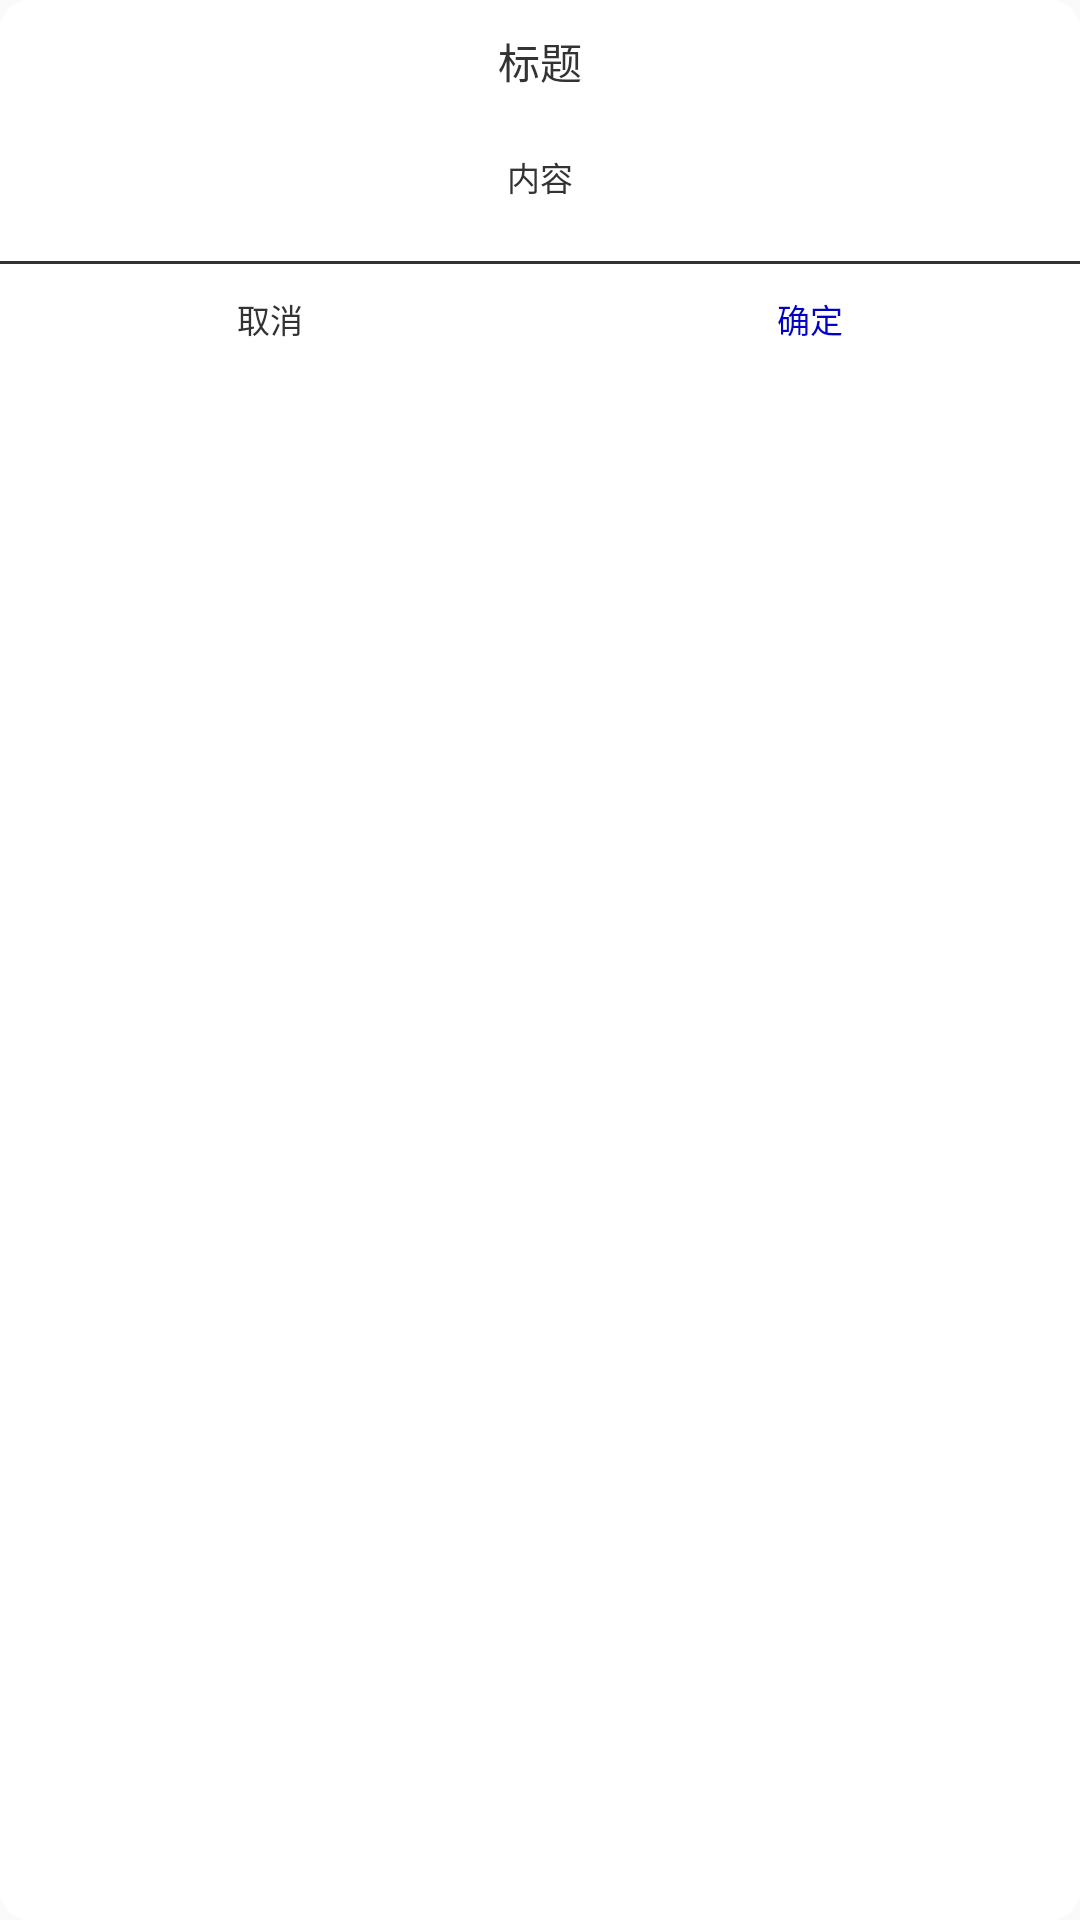

Write the Android layout XML for this screen, with the resource values it uses.
<!-- AndroidManifest.xml: application theme AppTheme -->
<!-- res/layout/layout_mydialog.xml -->
<?xml version="1.0" encoding="utf-8"?>
<LinearLayout xmlns:android="http://schemas.android.com/apk/res/android"
              android:layout_width="match_parent"
              android:layout_height="wrap_content"
              android:background="@drawable/bg_frame_radio10"
              android:orientation="vertical"
              android:paddingBottom="@dimen/x10"
              android:paddingTop="@dimen/x10"
    >

    <TextView
        android:id="@+id/dialog_title"
        android:layout_width="match_parent"
        android:layout_height="wrap_content"
        android:gravity="center"
        android:text="标题"
        android:textColor="@color/gray33"
        android:textSize="@dimen/s14"
        />

    <TextView
        android:id="@+id/dialog_content"
        android:layout_width="match_parent"
        android:layout_height="wrap_content"
        android:layout_margin="@dimen/x20"
        android:gravity="center"
        android:text="内容"
        android:textColor="@color/gray33"
        android:textSize="@dimen/s11"
        />

    <View
        android:layout_width="match_parent"
        android:layout_height="@dimen/x1"
        android:background="@color/gray33"></View>

    <LinearLayout
        android:layout_width="match_parent"
        android:layout_height="wrap_content"
        android:orientation="horizontal"
        >

        <TextView
            android:id="@+id/btn_cancle"
            android:layout_width="0dp"
            android:layout_height="wrap_content"
            android:layout_weight="1"
            android:clickable="true"
            android:gravity="center"
            android:text="@string/cancle"
            android:padding="@dimen/x10"

            android:textColor="@color/gray33"
            android:textSize="@dimen/s11"
            />

        <TextView
            android:id="@+id/btn_makesure"
            android:layout_width="0dp"
            android:layout_height="wrap_content"
            android:layout_weight="1"
            android:clickable="true"
            android:gravity="center"
            android:padding="@dimen/x10"
            android:text="@string/makesure"
            android:textColor="@color/yes_blue"
            android:textSize="@dimen/s11"
            />
    </LinearLayout>
</LinearLayout>
<!-- resources referenced by this layout -->
<resources>
  <color name="gray33">#333333</color>
  <color name="yes_blue">#0202c6</color>
  <dimen name="s11">11sp</dimen>
  <dimen name="s14">14sp</dimen>
  <dimen name="x1">1dp</dimen>
  <dimen name="x10">10dp</dimen>
  <dimen name="x20">20dp</dimen>
  <!-- drawable bg_frame_radio10 (drawable) -->
  <?xml version="1.0" encoding="utf-8"?>
  <shape xmlns:android="http://schemas.android.com/apk/res/android">
      <corners android:radius="@dimen/x10"></corners>
      <solid android:color="@color/white"></solid>
  </shape>
  <string name="cancle">取消</string>
  <string name="makesure">确定</string>
  <style name="AppTheme" parent="Theme.AppCompat.Light.DarkActionBar">
          
          <item name="colorPrimary">@color/colorPrimary</item>
          <item name="colorPrimaryDark">@color/colorPrimaryDark</item>
          <item name="colorAccent">@color/colorAccent</item>
          <item name="windowNoTitle">true</item>
          <item name="windowActionBar">false</item>
      </style>
  <color name="white">#ffffff</color>
  <color name="colorPrimary">#3F51B5</color>
  <color name="colorPrimaryDark">#303F9F</color>
  <color name="colorAccent">#FF4081</color>
</resources>
